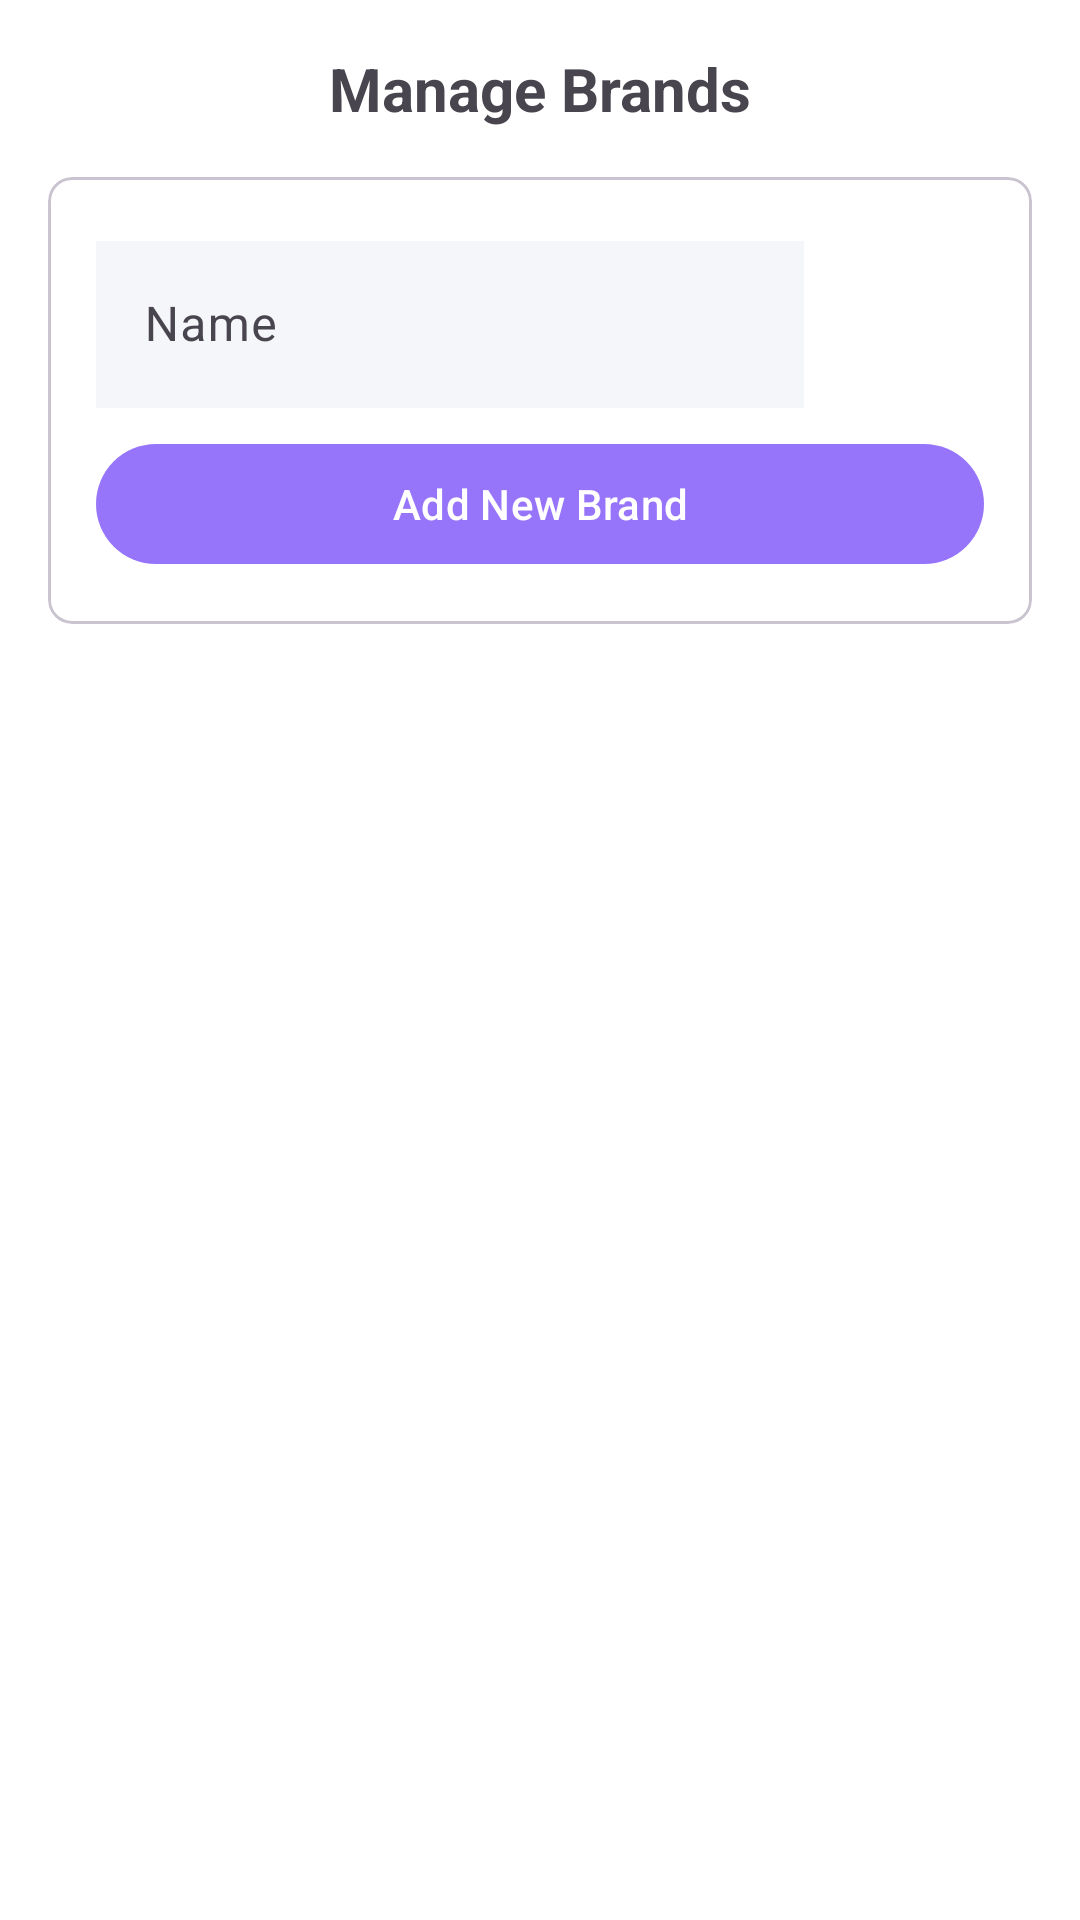

This screen was rendered from an Android layout file. Write that file and the resources it references.
<!-- AndroidManifest.xml: application theme Theme.StylishAdmin -->
<!-- res/layout/fragment_brand_dialog.xml -->
<androidx.core.widget.NestedScrollView
    android:layout_width="match_parent"
    android:layout_height="match_parent"
    xmlns:android="http://schemas.android.com/apk/res/android"
    xmlns:app="http://schemas.android.com/apk/res-auto"
    android:fillViewport="true">

    <LinearLayout
        android:layout_width="match_parent"
        android:layout_height="wrap_content"
        android:orientation="vertical"
        android:padding="16dp">

        <com.google.android.material.textview.MaterialTextView
            android:layout_width="match_parent"
            android:layout_height="wrap_content"
            android:layout_marginBottom="16dp"
            android:text="Manage Brands"
            android:textAlignment="center"
            android:textSize="20sp"
            android:textStyle="bold" />

        <com.google.android.material.card.MaterialCardView
            android:layout_width="match_parent"
            android:layout_height="wrap_content"
            android:layout_marginBottom="16dp"
            app:cardElevation="0dp"
            app:cardCornerRadius="8dp"
            app:cardBackgroundColor="@color/background_color_light">

            <LinearLayout
                android:layout_width="match_parent"
                android:layout_height="wrap_content"
                android:orientation="vertical"

                android:padding="16dp">

                <LinearLayout
                    android:layout_width="match_parent"
                    android:layout_height="wrap_content"
                    android:orientation="horizontal"
                    android:weightSum="2">
                    <com.google.android.material.textfield.TextInputLayout
                        android:layout_width="wrap_content"
                        android:layout_height="wrap_content"
                        android:layout_weight="2"
                        android:hint="Name"
                        android:minWidth="200dp"
                        app:boxBackgroundMode="outline">
                        <com.google.android.material.textfield.TextInputEditText
                            android:id="@+id/editTextNewBrand"
                            android:layout_width="match_parent"
                            android:layout_height="wrap_content"
                            android:background="@color/field_color_light"
                            android:inputType="text" />
                    </com.google.android.material.textfield.TextInputLayout>
                    <ImageButton
                        android:layout_width="50dp"
                        android:layout_height="50dp"
                        android:id="@+id/add_image_brand"
                        android:layout_marginTop="8dp"
                        android:layout_gravity="center_vertical"
                        android:background="@drawable/add_img"
                        android:layout_weight="1"
                        android:layout_margin="5dp"
                        />
                    <FrameLayout
                        android:layout_width="50dp"
                        android:layout_height="50dp"
                        android:id="@+id/imageofTheBrandFrame"
                        android:layout_marginTop="4dp"
                        android:visibility="gone"
                        android:layout_weight="1"
                        >
                        <ImageView
                            android:layout_width="match_parent"
                            android:layout_height="match_parent"
                            android:id="@+id/imageofTheBrand"
                            android:layout_gravity="center_vertical"
                            android:scaleType="centerInside"
                            android:layout_weight="1"
                            android:contentDescription="Image of the brand"
                            />

                    </FrameLayout>



                </LinearLayout>

                <com.google.android.material.button.MaterialButton
                    android:id="@+id/buttonAddNew"
                    android:layout_weight="1"
                    android:layout_width="match_parent"
                    android:layout_height="wrap_content"
                    android:layout_marginTop="8dp"
                    android:layout_gravity="center_vertical"
                    android:text="Add New Brand" />

            </LinearLayout>
        </com.google.android.material.card.MaterialCardView>

        <FrameLayout
            android:layout_width="match_parent"
            android:layout_height="wrap_content"
            android:layout_marginBottom="20dp"
            >

            <androidx.recyclerview.widget.RecyclerView
                android:id="@+id/recyclerViewBrands"
                android:layout_width="match_parent"
                android:layout_height="wrap_content"
                android:layout_weight="1" />
            <ProgressBar
                android:layout_width="wrap_content"
                android:layout_height="wrap_content"
                android:id="@+id/progressBar"
                android:layout_gravity="center"
                android:visibility="gone"/>
        </FrameLayout>
    </LinearLayout>

</androidx.core.widget.NestedScrollView>
<!-- resources referenced by this layout -->
<resources>
  <color name="background_color_light">#FFFFFF</color>
  <color name="field_color_light">#F5F6FA</color>
  <style name="Theme.StylishAdmin" parent="Base.Theme.StylishAdmin" />
  <style name="Base.Theme.StylishAdmin" parent="Theme.Material3.Light.NoActionBar">
          
          <item name="colorPrimary">@color/primary_color</item>
          <item name="colorOnPrimary">@color/white</item>
          <item name="colorSecondary">@color/secondrey_text_color_dark</item>
          <item name="colorItemBackground">@color/field_color_light</item>
          <item name="colorBrandBackground">@color/field_color_light</item>
  
  
          
          <item name="navigationBackground">@color/background_color_light</item>
  
          <item name="android:colorBackground">@color/background_color_light</item>
          <item name="colorBackgroundFloating">@color/field_color_light</item>
  
          
          <item name="colorOnBackground">@color/text_color_light</item>
          <item name="colorOnSurface">@color/secondrey_text_color_light</item>
  
          
          <item name="colorOutline">@color/field_color_light</item>
      </style>
  <color name="primary_color">#9775FA</color>
  <color name="white">#FFFFFFFF</color>
  <color name="secondrey_text_color_dark">#8F959E</color>
  <color name="text_color_light">#1D1E20</color>
  <color name="secondrey_text_color_light">#8F959E</color>
</resources>
